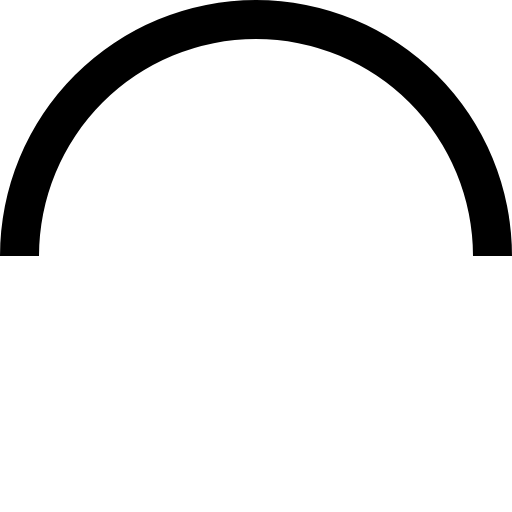
t = 0.00 s
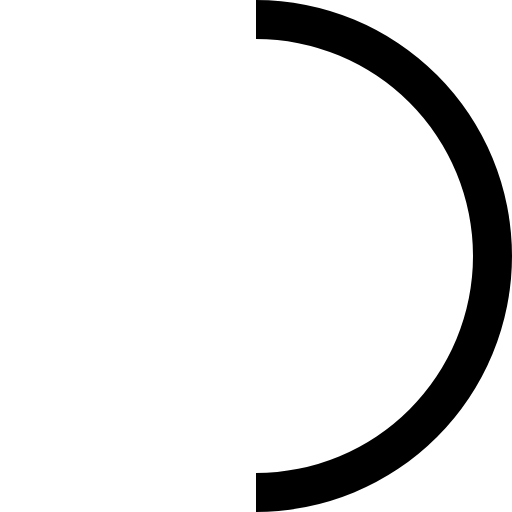
t = 0.30 s
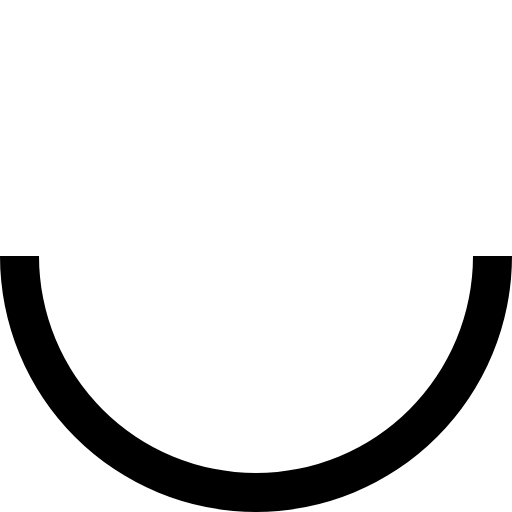
t = 0.60 s
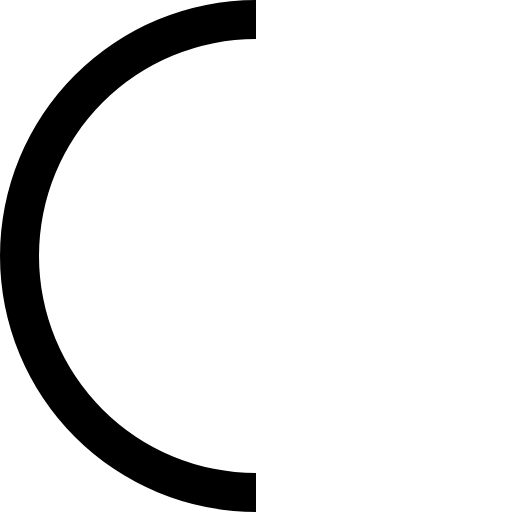
t = 0.90 s

The animated SVG that drew these frames (rendered in a browser with its animation timeline set to each time). Animation: 1 SMIL element (animateTransform=1); one cycle of 1.20 s, repeats indefinitely.

<svg xmlns:svg="http://www.w3.org/2000/svg" xmlns="http://www.w3.org/2000/svg" xmlns:xlink="http://www.w3.org/1999/xlink" version="1.0" viewBox="0 0 128 128" xml:space="preserve"><g><path d="M64 9.75A54.25 54.25 0 0 0 9.75 64H0a64 64 0 0 1 128 0h-9.75A54.25 54.25 0 0 0 64 9.75z" fill="currentColor" fill-opacity="1"></path><animateTransform attributeName="transform" type="rotate" from="0 64 64" to="360 64 64" dur="1200ms" repeatCount="indefinite"></animateTransform></g></svg>
